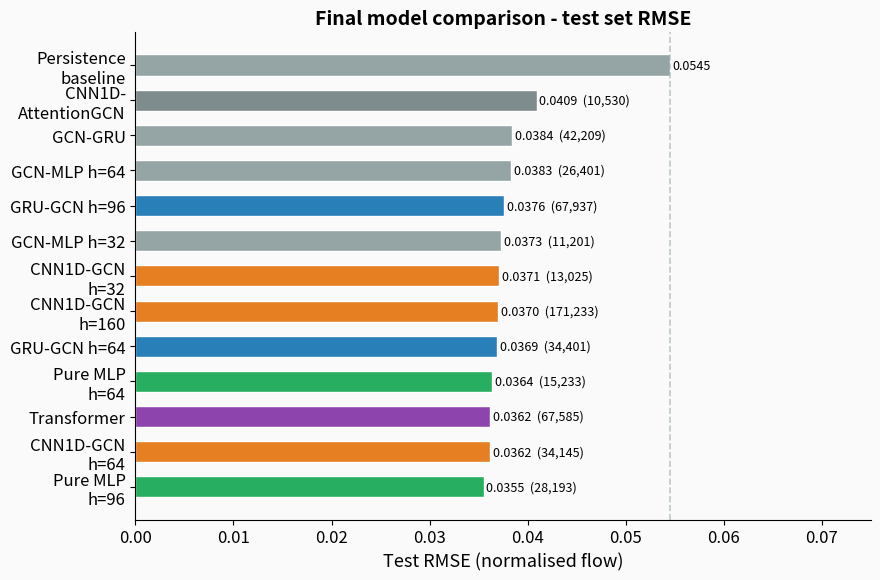
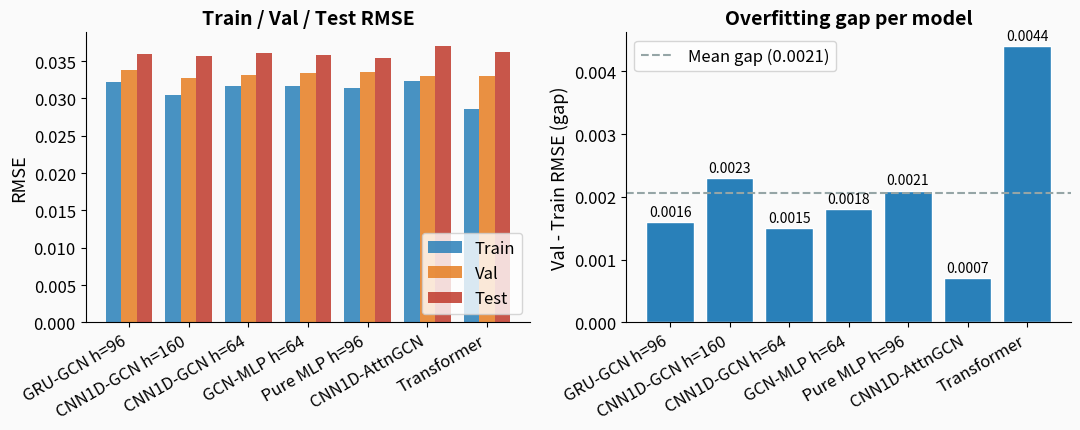
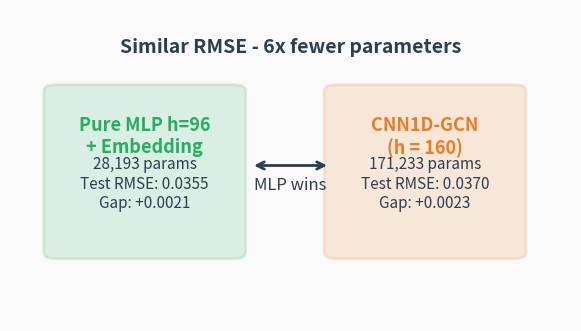

Write the Python code that produced these figures, in order.
"""Regenerate only the static PNG charts (no GIF)."""
import os, sys
import numpy as np
import matplotlib
matplotlib.use("Agg")
import matplotlib.pyplot as plt
import matplotlib.patches as mpatches
import matplotlib.gridspec as gridspec
from matplotlib.patches import FancyBboxPatch
from scipy.io import loadmat

OUT = "Intro_to_Machine_Learning___Slides_Final_Presentation/Images"
os.makedirs(OUT, exist_ok=True)

RED    = "#c0392b"; BLUE   = "#2980b9"; ORANGE = "#e67e22"
GREEN  = "#27ae60"; GRAY   = "#95a5a6"; DARK   = "#2c3e50"; BG = "#fafafa"

matplotlib.rcParams.update({
    "font.size": 13, "axes.titlesize": 14, "axes.labelsize": 13,
    "xtick.labelsize": 12, "ytick.labelsize": 12, "legend.fontsize": 12,
})

# ── 1. RMSE comparison ────────────────────────────────────────────────────────
print("rmse_comparison.png")
models = [
    ("Persistence\nbaseline",    0.0545,  0,       GRAY),
    ("CNN1D-\nAttentionGCN",     0.0409,  10530,   "#7f8c8d"),
    ("GCN-GRU",                  0.0384,  42209,   "#95a5a6"),
    ("GCN-MLP h=64",             0.0383,  26401,   "#95a5a6"),
    ("GRU-GCN h=96",             0.0376,  67937,   BLUE),
    ("GCN-MLP h=32",             0.0373,  11201,   "#95a5a6"),
    ("CNN1D-GCN\nh=32",          0.0371,  13025,   ORANGE),
    ("CNN1D-GCN\nh=160",         0.0370,  171233,  ORANGE),
    ("GRU-GCN h=64",             0.0369,  34401,   BLUE),
    ("Pure MLP\nh=64",           0.0364,  15233,   GREEN),
    ("Transformer",              0.0362,  67585,   "#8e44ad"),
    ("CNN1D-GCN\nh=64",          0.0362,  34145,   ORANGE),
    ("Pure MLP\nh=96",           0.0355,  28193,   GREEN),
]
names  = [m[0] for m in models]
rmse   = [m[1] for m in models]
params = [m[2] for m in models]
colors = [m[3] for m in models]

fig, ax = plt.subplots(figsize=(9, 6), facecolor=BG)
ax.set_facecolor(BG)
bars = ax.barh(names, rmse, color=colors, edgecolor="white", height=0.6)
ax.axvline(0.0545, color=GRAY, lw=1.2, ls="--", alpha=0.6)
for bar, r, p in zip(bars, rmse, params):
    lbl = f"{r:.4f}" if p == 0 else f"{r:.4f}  ({p:,})"
    ax.text(r + 0.0003, bar.get_y() + bar.get_height()/2, lbl, va="center", fontsize=9)
ax.set_xlabel("Test RMSE (normalised flow)")
ax.set_xlim(0, 0.075)
ax.invert_yaxis()
ax.set_title("Final model comparison - test set RMSE", fontweight="bold")
ax.spines[["top","right"]].set_visible(False)
plt.tight_layout()
plt.savefig(f"{OUT}/rmse_comparison.png", dpi=150, bbox_inches="tight")
plt.close()

# ── 2. Overfitting analysis ───────────────────────────────────────────────────
print("overfitting_analysis.png")
results = [
    ("GRU-GCN h=96",       0.0322, 0.0338, 0.0359),
    ("CNN1D-GCN h=160",    0.0304, 0.0327, 0.0357),
    ("CNN1D-GCN h=64",     0.0317, 0.0332, 0.0361),
    ("GCN-MLP h=64",       0.0316, 0.0334, 0.0358),
    ("Pure MLP h=96",      0.0314, 0.0335, 0.0354),
    ("CNN1D-AttnGCN",      0.0323, 0.0330, 0.0370),
    ("Transformer",        0.0286, 0.0330, 0.0362),
]
names2   = [r[0] for r in results]
tr_rmse  = [r[1] for r in results]
val_rmse = [r[2] for r in results]
te_rmse  = [r[3] for r in results]
gaps     = [v - t for t, v in zip(tr_rmse, val_rmse)]

BASELINE  = 0.0545
BEST      = 0.0355
imp_range = BASELINE - BEST
thresh_watch   = 0.20 * imp_range
thresh_overfit = 0.50 * imp_range

x = np.arange(len(names2)); w = 0.26
fig, (ax1, ax2) = plt.subplots(1, 2, figsize=(11, 4.5), facecolor=BG)

ax1.set_facecolor(BG)
ax1.bar(x - w, tr_rmse,  w, label="Train", color=BLUE,   alpha=0.85)
ax1.bar(x,     val_rmse, w, label="Val",   color=ORANGE, alpha=0.85)
ax1.bar(x + w, te_rmse,  w, label="Test",  color=RED,    alpha=0.85)
ax1.set_xticks(x); ax1.set_xticklabels(names2, rotation=30, ha="right")
ax1.set_ylabel("RMSE"); ax1.legend(loc="lower right")
ax1.set_title("Train / Val / Test RMSE", fontweight="bold")
ax1.spines[["top","right"]].set_visible(False)

mean_gap = float(np.mean(gaps))
gap_colors = [RED if g > thresh_overfit else (ORANGE if g > thresh_watch else BLUE) for g in gaps]
ax2.set_facecolor(BG)
brs = ax2.bar(names2, gaps, color=BLUE, edgecolor="white")
ax2.axhline(mean_gap, color=GRAY, lw=1.5, ls="--",
            label=f"Mean gap ({mean_gap:.4f})")
ax2.set_xticks(range(len(names2)))
ax2.set_xticklabels(names2, rotation=30, ha="right")
ax2.set_ylabel("Val - Train RMSE (gap)")
ax2.set_title("Overfitting gap per model", fontweight="bold")
ax2.legend(); ax2.spines[["top","right"]].set_visible(False)
for bar, g in zip(brs, gaps):
    ax2.text(bar.get_x()+bar.get_width()/2, g+0.0001,
             f"{g:.4f}", ha="center", fontsize=10)
plt.tight_layout()
plt.savefig(f"{OUT}/overfitting_analysis.png", dpi=150, bbox_inches="tight")
plt.close()

# ── 3. MLP vs GCN box ────────────────────────────────────────────────────────
print("mlp_vs_gcn.png")
fig, ax = plt.subplots(figsize=(6, 3.5), facecolor=BG)
ax.set_facecolor(BG); ax.axis("off")
boxes = [
    (0.08, 0.22, 0.32, 0.52, GREEN,  "Pure MLP h=96\n+ Embedding",
     "28,193 params\nTest RMSE: 0.0355\nGap: +0.0021"),
    (0.58, 0.22, 0.32, 0.52, ORANGE, "CNN1D-GCN\n(h = 160)",
     "171,233 params\nTest RMSE: 0.0370\nGap: +0.0023"),
]
for (x, y, w, h, col, title, body) in boxes:
    rect = FancyBboxPatch((x, y), w, h, boxstyle="round,pad=0.02",
                          facecolor=col, alpha=0.15, edgecolor=col, lw=2,
                          transform=ax.transAxes)
    ax.add_patch(rect)
    ax.text(x+w/2, y+h-0.08, title, ha="center", va="top",
            fontsize=13, fontweight="bold", color=col, transform=ax.transAxes)
    ax.text(x+w/2, y+h/2-0.04, body, ha="center", va="center",
            fontsize=11, color=DARK, transform=ax.transAxes, multialignment="center")

ax.text(0.5, 0.88, "Similar RMSE - 6x fewer parameters",
        ha="center", va="center", fontsize=14, fontweight="bold",
        color=DARK, transform=ax.transAxes)
ax.annotate("", xy=(0.57, 0.50), xytext=(0.43, 0.50), xycoords="axes fraction",
            arrowprops=dict(arrowstyle="<->", color=DARK, lw=2))
ax.text(0.5, 0.42, "MLP wins", ha="center", fontsize=12, color=DARK,
        transform=ax.transAxes)
plt.tight_layout()
plt.savefig(f"{OUT}/mlp_vs_gcn.png", dpi=150, bbox_inches="tight")
plt.close()

print("Done.")
